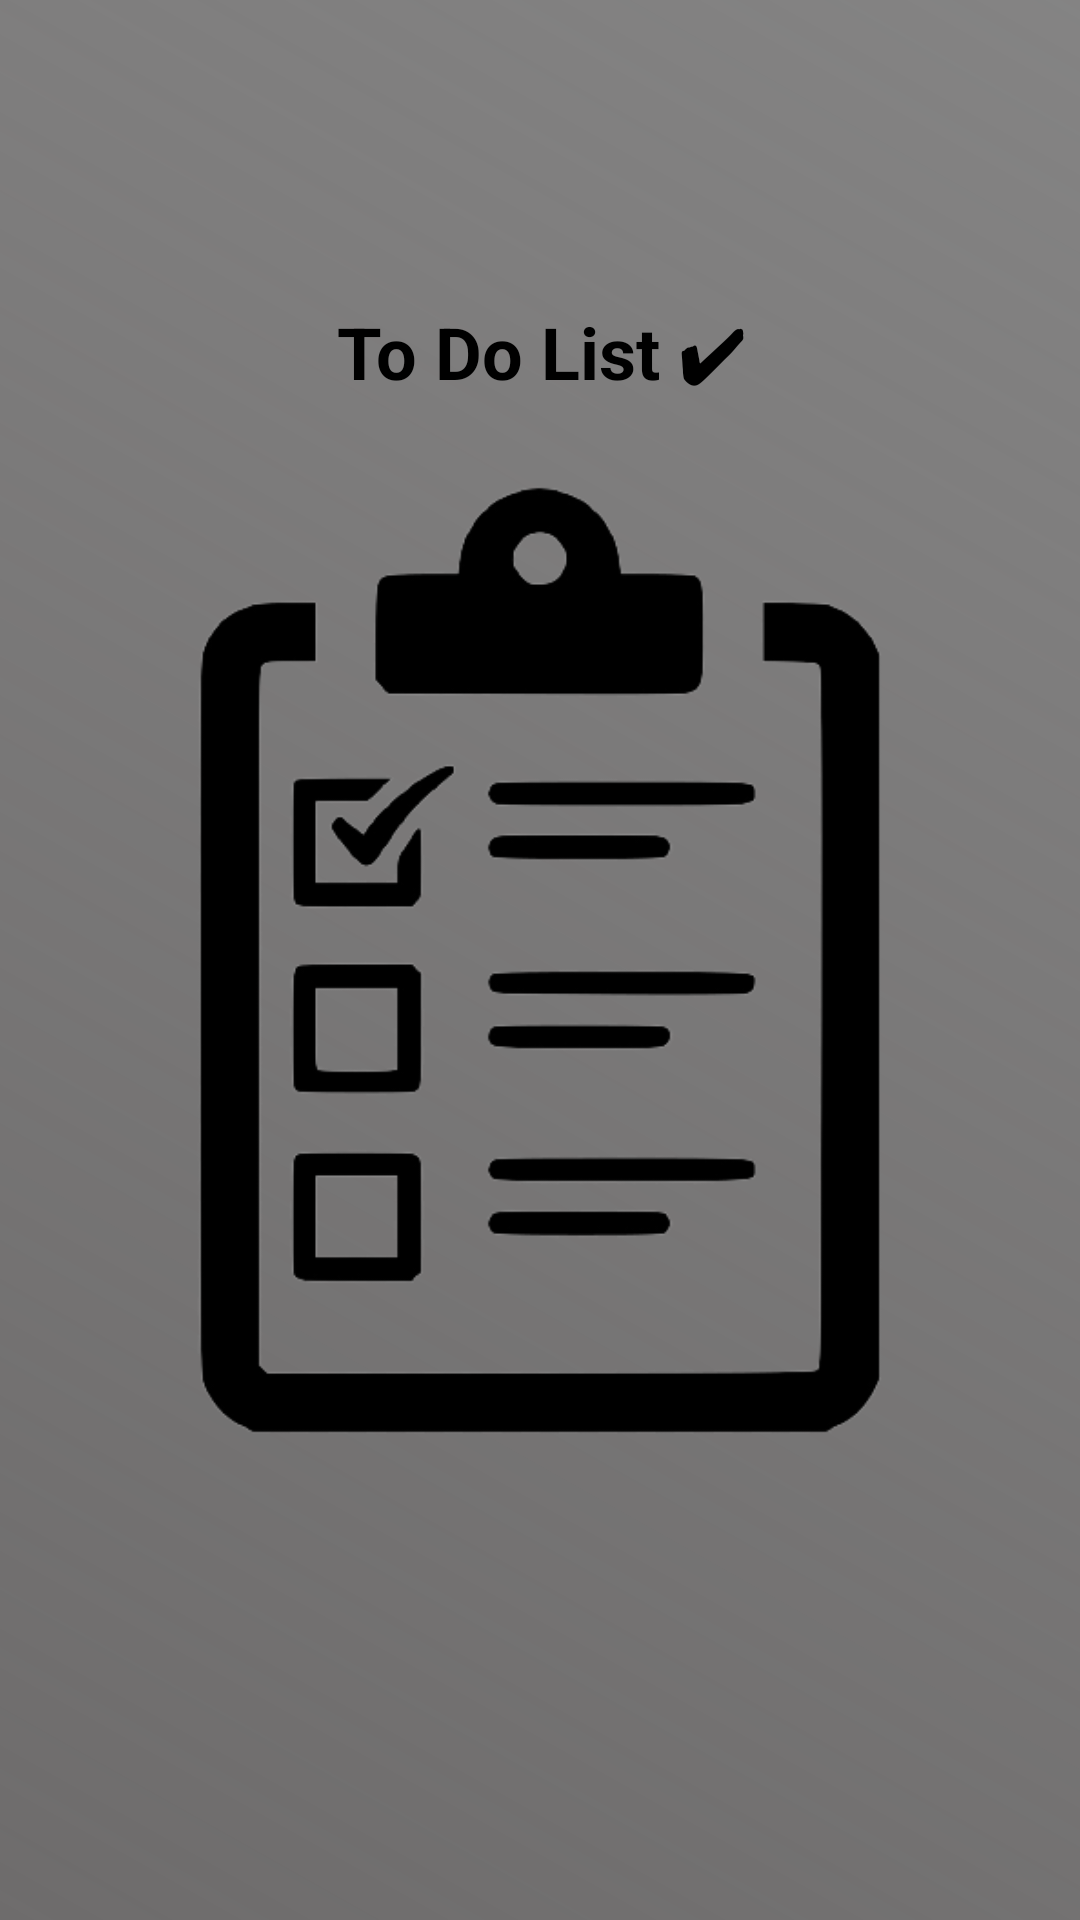

The Android layout XML behind this screen, and the referenced resources:
<!-- AndroidManifest.xml: application theme Theme.ToDo_Bootcamp -->
<!-- res/layout/activity_splash.xml -->
<?xml version="1.0" encoding="utf-8"?>
<androidx.constraintlayout.widget.ConstraintLayout
    xmlns:android="http://schemas.android.com/apk/res/android"
    xmlns:app="http://schemas.android.com/apk/res-auto"
    xmlns:tools="http://schemas.android.com/tools"
    android:layout_width="match_parent"
    android:layout_height="match_parent"
    android:background="@drawable/ic_background_gradient"
    tools:context=".ui.SplashActivity">

    <TextView
        android:id="@+id/tv_splash"
        android:layout_width="0dp"
        android:layout_height="wrap_content"
        android:layout_marginBottom="16dp"
        android:gravity="center"
        android:text="@string/splash_title"
        android:textColor="@color/black"
        android:textSize="24sp"
        android:textStyle="bold"
        app:layout_constraintBottom_toTopOf="@+id/iv_splash"
        app:layout_constraintEnd_toEndOf="parent"
        app:layout_constraintStart_toStartOf="parent" />

    <androidx.appcompat.widget.AppCompatImageView
        android:id="@+id/iv_splash"
        android:layout_width="350dp"
        android:layout_height="340dp"
        app:layout_constraintBottom_toBottomOf="parent"
        app:layout_constraintEnd_toEndOf="parent"
        app:layout_constraintStart_toStartOf="parent"
        app:layout_constraintTop_toTopOf="parent"
        app:srcCompat="@drawable/splash" />

</androidx.constraintlayout.widget.ConstraintLayout>
<!-- resources referenced by this layout -->
<resources>
  <!-- drawable ic_background_gradient (drawable) -->
  <?xml version="1.0" encoding="utf-8"?>
  <shape
      xmlns:android="http://schemas.android.com/apk/res/android">
  
      <gradient
          android:angle="225"
          android:type="linear"
          android:startColor="#BE5A5959"
          android:endColor="#6E6C6C" />
  </shape>
  <!-- drawable splash: png bitmap (drawable, 36805 bytes) -->
  <string name="splash_title">To Do List ✔</string>
  <style name="Theme.ToDo_Bootcamp" parent="Theme.MaterialComponents.Light.NoActionBar">
          <item name="colorPrimary">@color/black</item>
          <item name="colorPrimaryDark">@color/black</item>
  
          <item name="colorSecondary">@color/black</item>
          <item name="colorOnSecondary">@color/white</item>
      </style>
  <!-- not gathered from this repository: default colours our renderer supplied (Android Studio template values) -->
  <color name="black">#FF000000</color>
  <color name="white">#FFFFFFFF</color>
</resources>
